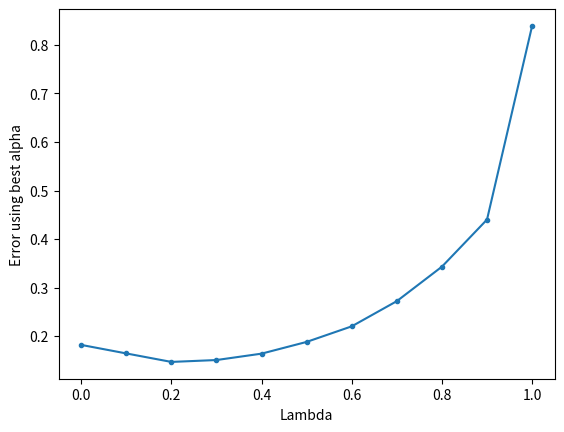

Here is the Python script that generated this plot:
import random
import matplotlib.pyplot as plt
import numpy as np
from numpy import linalg as LA
import time
def GenerateRandomWalkSequence(NodesCount = 7):
    pos = int((NodesCount - 1)/2)
    #random.seed(a = 116)
    r = [pos]
    while(1):
        if(random.random() > 0.5):
            nextwalk = 1
        else:
            nextwalk = -1
        
        pos = pos + nextwalk
        if(pos == NodesCount-1):
            z = 1
            break
        elif(pos == 0):
            z = 0
            break
        else:
            r = r + [pos]

    return r , z


def VectorRMS(x):
    rms = LA.norm(x)
    rms = rms/(np.sqrt(5))
    
    return rms

def TDLambda(NodesCount, seq, z, w0, alpha, lambda1):
    
    w = w0
    w2 = 0
    xt = GetObservationVector(NodesCount, seq[0])
    Pt = np.matmul(np.transpose(w),xt)
    S = xt.copy()
    
    for i in range(1,len(seq)):
        xt = GetObservationVector(NodesCount, seq[i])
        Pt_1 = Pt.copy()
        Pt = np.matmul(np.transpose(w),xt)
        dw = alpha * (Pt - Pt_1)*S
        S = xt + (lambda1 * S)
        w2 = w2 + dw
    
    dw = alpha * (z - Pt)*S
    w2 = w2 + dw
    
    return w2

def GetObservationVector(NodesCount,i):
    xt = np.zeros((NodesCount,1))
    xt[i] = 1
    
    return xt

def PredictionRandomWalk():
    alpha = 0.2
    nStates = 7
    nTrainingSets = 100
    nSequences = 10
    lambdas = [0, 0.1, 0.2, 0.3, 0.4, 0.5, 0.6, 0.7, 0.8, 0.9, 1]
    
    optValues = np.arange(1,(nStates - 1))/(nStates - 1)
    totalRMS  = np.zeros((len(lambdas),1))

    for li in range(len(lambdas)):
        start = time.time()
        for ti in range(nTrainingSets):
            w = 0.5 * np.ones((nStates,1))
            w[ 0] = 0 
            w[-1] = 1
            trainingSet = []
            dw = 0
            for si in range(nSequences):
                [r,z] = GenerateRandomWalkSequence(NodesCount=nStates)
                trainingSet.append([r,z])

            
            for si in range(nSequences):
                curSeq = trainingSet[si]
                z = curSeq[1]
                curSeq = curSeq[0]
                wi = TDLambda(nStates, curSeq, z, w, alpha, lambdas[li])
                dw += wi # Accumulating the weights
            w = w + dw # updating the weight vector after a complete training set
            rmsErr = VectorRMS(np.transpose(w[1:nStates-1]) - optValues)
            totalRMS[li] = totalRMS[li] + rmsErr
        stop = time.time()
        #print(stop-start)
    totalRMS = totalRMS / nTrainingSets
    return totalRMS

lambdas = [0, 0.1, 0.2, 0.3, 0.4, 0.5, 0.6, 0.7, 0.8, 0.9, 1]
rmse = PredictionRandomWalk()
plt.figure()
plt.xlabel('Lambda')
plt.ylabel('Error using best alpha')
plt.plot(lambdas, rmse,'.-')
plt.show()
